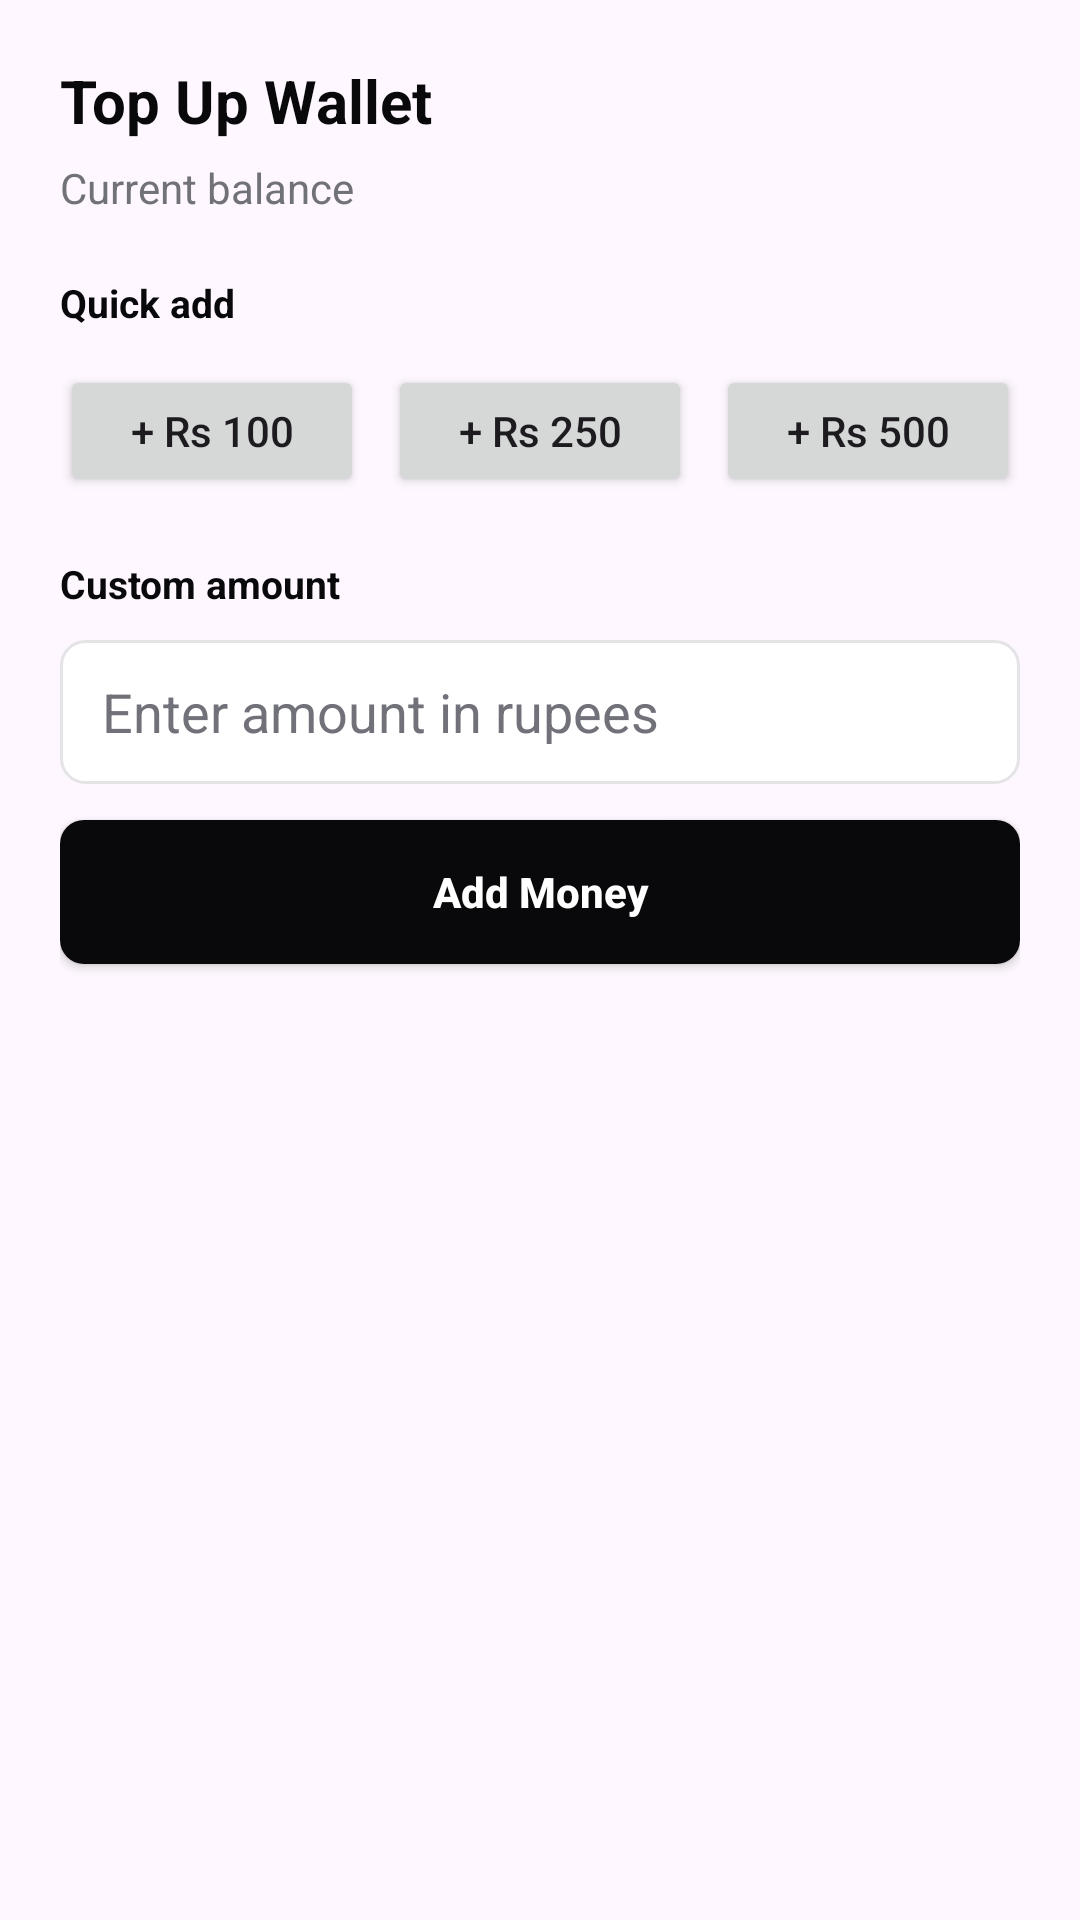

Reconstruct the res/layout file that produces this screen, plus the resources it refers to.
<!-- AndroidManifest.xml: application theme Theme.ParkSeva -->
<!-- res/layout/dialog_wallet_top_up.xml -->
<?xml version="1.0" encoding="utf-8"?>
<LinearLayout xmlns:android="http://schemas.android.com/apk/res/android"
    android:layout_width="match_parent"
    android:layout_height="wrap_content"
    android:orientation="vertical"
    android:padding="20dp">

    <TextView
        android:layout_width="match_parent"
        android:layout_height="wrap_content"
        android:text="@string/top_up_wallet"
        android:textColor="@color/text_main"
        android:textSize="20sp"
        android:textStyle="bold" />

    <TextView
        android:id="@+id/tvTopUpBalance"
        android:layout_width="match_parent"
        android:layout_height="wrap_content"
        android:layout_marginTop="6dp"
        android:text="@string/current_wallet_balance"
        android:textColor="@color/text_muted"
        android:textSize="14sp" />

    <TextView
        android:layout_width="match_parent"
        android:layout_height="wrap_content"
        android:layout_marginTop="20dp"
        android:text="@string/quick_add"
        android:textColor="@color/text_main"
        android:textSize="13sp"
        android:textStyle="bold" />

    <LinearLayout
        android:layout_width="match_parent"
        android:layout_height="wrap_content"
        android:layout_marginTop="12dp"
        android:gravity="center"
        android:orientation="horizontal">

        <Button
            android:id="@+id/btnAdd100"
            android:layout_width="0dp"
            android:layout_height="44dp"
            android:layout_weight="1"
            android:text="@string/add_rs_100"
            android:textAllCaps="false" />

        <Button
            android:id="@+id/btnAdd250"
            android:layout_width="0dp"
            android:layout_height="44dp"
            android:layout_marginStart="8dp"
            android:layout_weight="1"
            android:text="@string/add_rs_250"
            android:textAllCaps="false" />

        <Button
            android:id="@+id/btnAdd500"
            android:layout_width="0dp"
            android:layout_height="44dp"
            android:layout_marginStart="8dp"
            android:layout_weight="1"
            android:text="@string/add_rs_500"
            android:textAllCaps="false" />
    </LinearLayout>

    <TextView
        android:layout_width="match_parent"
        android:layout_height="wrap_content"
        android:layout_marginTop="20dp"
        android:text="@string/custom_amount"
        android:textColor="@color/text_main"
        android:textSize="13sp"
        android:textStyle="bold" />

    <EditText
        android:id="@+id/etCustomAmount"
        android:layout_width="match_parent"
        android:layout_height="48dp"
        android:layout_marginTop="10dp"
        android:background="@drawable/bg_input"
        android:hint="@string/enter_amount"
        android:inputType="numberDecimal"
        android:paddingHorizontal="14dp"
        android:textColor="@color/text_main"
        android:textColorHint="@color/text_muted" />

    <Button
        android:id="@+id/btnAddCustomAmount"
        android:layout_width="match_parent"
        android:layout_height="48dp"
        android:layout_marginTop="12dp"
        android:background="@drawable/bg_btn_primary"
        android:text="@string/add_money"
        android:textAllCaps="false"
        android:textColor="@color/text_inverse"
        android:textStyle="bold" />
</LinearLayout>
<!-- resources referenced by this layout -->
<resources>
  <color name="text_inverse">#FFFFFF</color>
  <color name="text_main">#09090B</color>
  <color name="text_muted">#71717A</color>
  <!-- drawable bg_btn_primary (drawable) -->
  <?xml version="1.0" encoding="utf-8"?>
  <shape xmlns:android="http://schemas.android.com/apk/res/android">
      <solid android:color="@color/text_main" /> <corners android:radius="8dp" />
  </shape>
  <!-- drawable bg_input (drawable) -->
  <?xml version="1.0" encoding="utf-8"?>
  <shape xmlns:android="http://schemas.android.com/apk/res/android">
      <solid android:color="@color/bg_surface" />
      <corners android:radius="8dp" />
      <stroke android:width="1dp" android:color="@color/border" />
  </shape>
  <string name="add_money">Add Money</string>
  <string name="add_rs_100">+ Rs 100</string>
  <string name="add_rs_250">+ Rs 250</string>
  <string name="add_rs_500">+ Rs 500</string>
  <string name="current_wallet_balance">Current balance</string>
  <string name="custom_amount">Custom amount</string>
  <string name="enter_amount">Enter amount in rupees</string>
  <string name="quick_add">Quick add</string>
  <string name="top_up_wallet">Top Up Wallet</string>
  <style name="Theme.ParkSeva" parent="Base.Theme.ParkSeva" />
  <color name="bg_surface">#FFFFFF</color>
  <color name="border">#E4E4E7</color>
  <style name="Base.Theme.ParkSeva" parent="Theme.Material3.DayNight.NoActionBar">
          
          
      </style>
</resources>
